Run: headless pygame with SDL's dummy video driver; simulated clock (each Clock.tick advances the game by its frame time, no real sleeping); random seed 0; keys injected as events and as key.get_pressed() state; no mouse input.
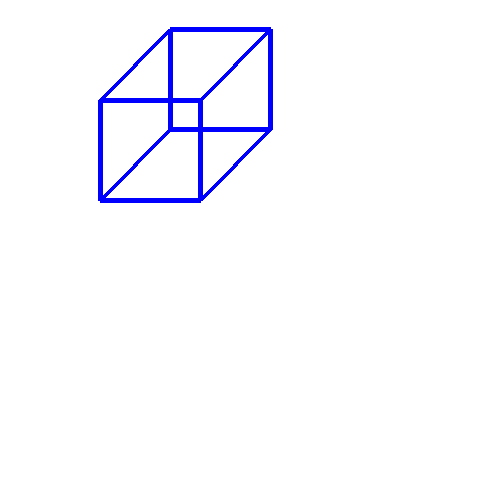
Frame 1 of 4 · flips 1–60 · no input
Frame 2 of 4 · flips 61–180 · tapped SPACE, RETURN · held RIGHT (→), D · screen unchanged from frame 1, image omitted
Frame 3 of 4 · flips 181–300 · held DOWN (↓), S · screen unchanged from frame 2, image omitted
Frame 4 of 4 · flips 301–420 · held LEFT (←), A, UP (↑), W · screen unchanged from frame 3, image omitted

The pygame program that drew these frames:

import pygame, sys, math

def convert_point_3D_to_2D(x, y, z):
	if z == 0:
		return (x, y)
	else:
		x_convert = x + z * math.cos(math.pi / 4)
		y_convert = y - z * math.sin(math.pi / 4)
		return (x_convert, y_convert)

win = pygame.display.set_mode((500, 500))
win.fill(pygame.Color('white'))
clock = pygame.time.Clock()
front_cube = [convert_point_3D_to_2D(*point) for point in [(0, 0, 0), (100, 0, 0), (100, 100, 0), (0, 100, 0)]]
back_cube = [convert_point_3D_to_2D(*point) for point in [(0, 0, 100), (100, 0, 100), (100, 100, 100), (0, 100, 100)]]
line1 = [convert_point_3D_to_2D(100, 100, 0), convert_point_3D_to_2D(100, 100, 100)]
line2 = [convert_point_3D_to_2D(100, 200, 0), convert_point_3D_to_2D(100, 200, 100)]
line3 = [convert_point_3D_to_2D(200, 100, 0), convert_point_3D_to_2D(200, 100, 100)]
line4 = [convert_point_3D_to_2D(200, 200, 0), convert_point_3D_to_2D(200, 200, 100)]
while True:
	[sys.exit() for event in pygame.event.get(pygame.QUIT)]

	for i in range(len(front_cube) - 1):
		start = tuple(map(lambda x: x + 100, front_cube[i]))
		end = tuple(map(lambda x: x + 100, front_cube[i + 1]))
		pygame.draw.line(win, (0, 0, 255), start, end, 5)
	start = tuple(map(lambda x: x + 100, front_cube[3]))
	end = tuple(map(lambda x: x + 100, front_cube[0]))
	pygame.draw.line(win, (0, 0, 255), start, end, 5)

	for i in range(len(back_cube) - 1):
		start = tuple(map(lambda x: x + 100, back_cube[i]))
		end = tuple(map(lambda x: x + 100, back_cube[i + 1]))
		pygame.draw.line(win, (0, 0, 255), start, end, 5)
	start = tuple(map(lambda x: x + 100, back_cube[3]))
	end = tuple(map(lambda x: x + 100, back_cube[0]))
	pygame.draw.line(win, (0, 0, 255), start, end, 5)

	pygame.draw.line(win, (0, 0, 255), line1[0], line1[1], 5)
	pygame.draw.line(win, (0, 0, 255), line2[0], line2[1], 5)
	pygame.draw.line(win, (0, 0, 255), line3[0], line3[1], 5)
	pygame.draw.line(win, (0, 0, 255), line4[0], line4[1], 5)

	pygame.display.update()
	clock.tick(60)
